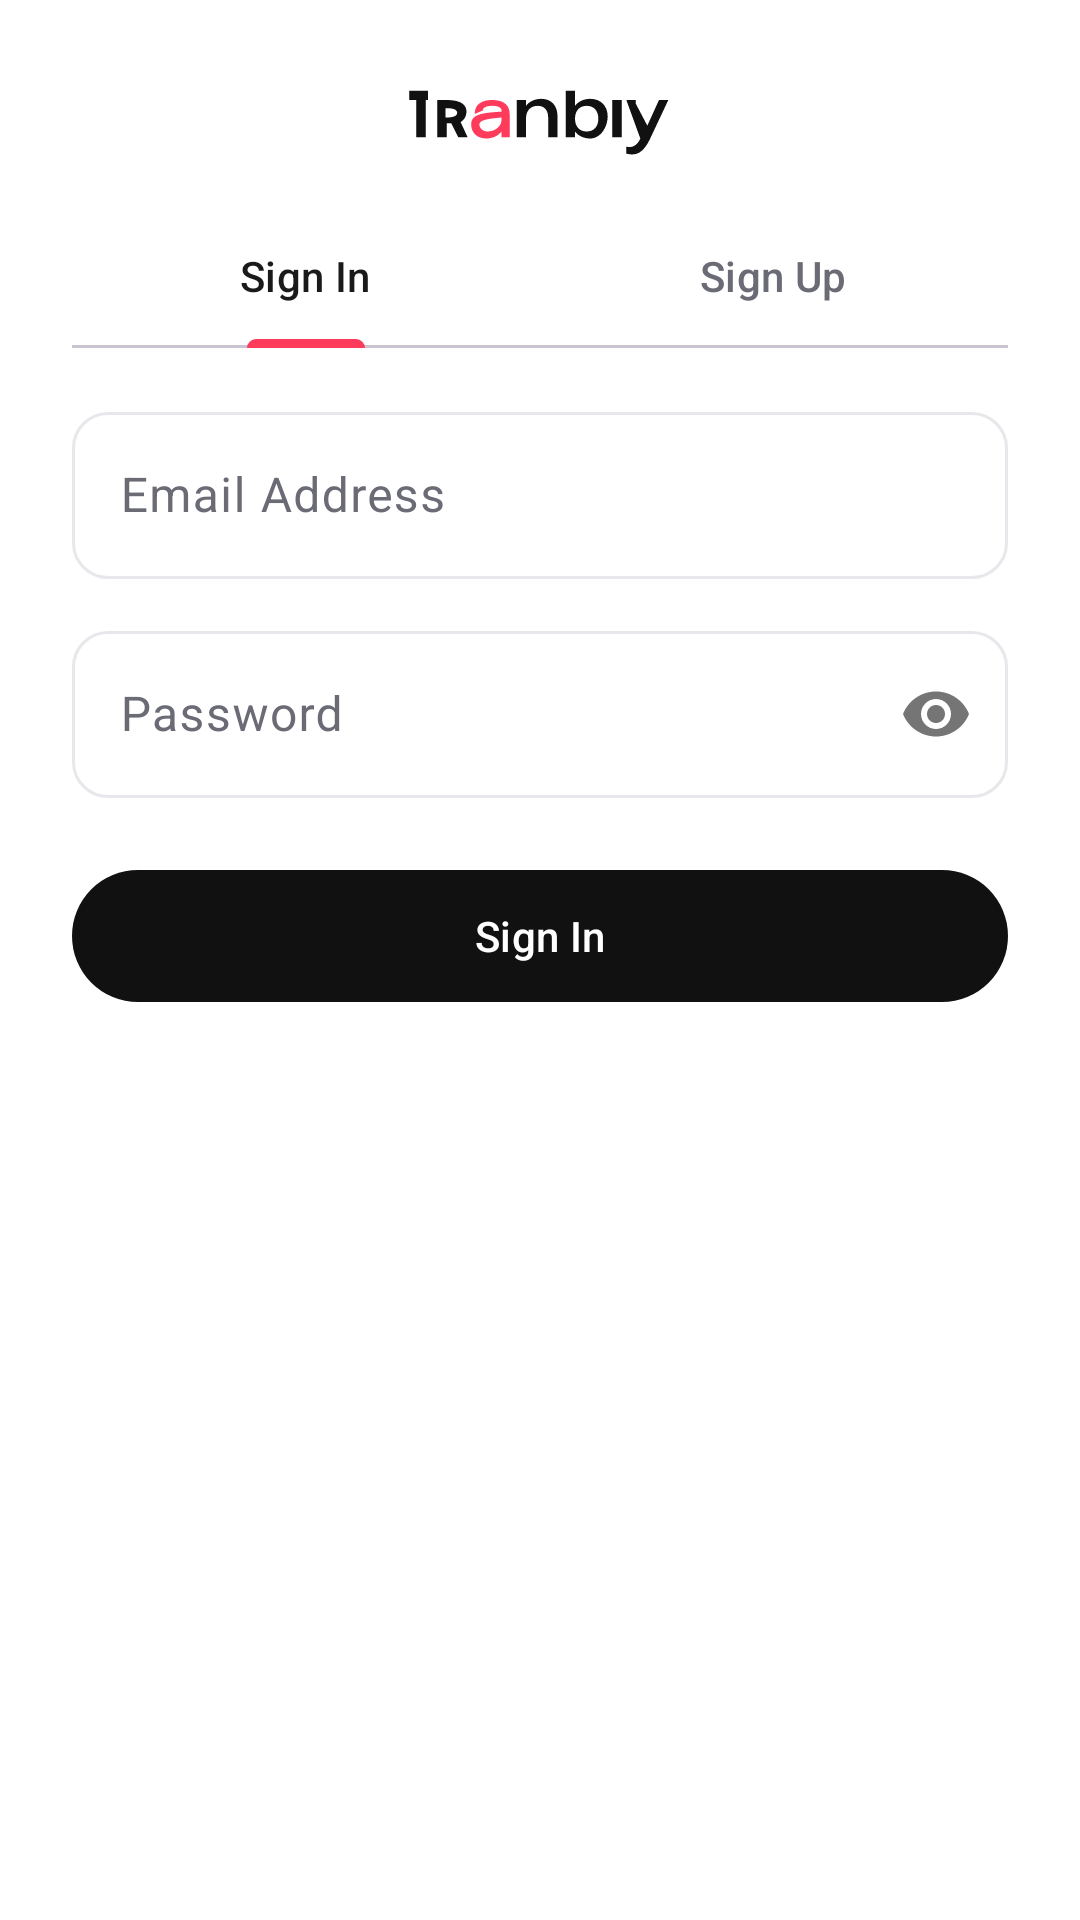

Here is an Android app screen rendered from its layout file. Give the layout XML and the strings, colors and styles it references.
<!-- AndroidManifest.xml: application theme Theme.Trandify1 -->
<!-- res/layout/dialog_auth.xml -->
<?xml version="1.0" encoding="utf-8"?>
<LinearLayout xmlns:android="http://schemas.android.com/apk/res/android"
    xmlns:app="http://schemas.android.com/apk/res-auto"
    android:layout_width="match_parent"
    android:layout_height="wrap_content"
    android:background="@color/app_surface"
    android:orientation="vertical"
    android:padding="24dp">

    
    <ImageView
        android:layout_width="100dp"
        android:layout_height="28dp"
        android:layout_gravity="center_horizontal"
        android:contentDescription="@string/app_name"
        android:src="@drawable/ic_trendifyy_logo" />

    <com.google.android.material.tabs.TabLayout
        android:id="@+id/tab_layout_auth"
        android:layout_width="match_parent"
        android:layout_height="wrap_content"
        android:layout_marginTop="16dp"
        app:tabIndicatorColor="@color/accent_coral"
        app:tabSelectedTextColor="@color/text_primary"
        app:tabTextColor="@color/text_secondary">

        <com.google.android.material.tabs.TabItem
            android:layout_width="wrap_content"
            android:layout_height="wrap_content"
            android:text="Sign In" />

        <com.google.android.material.tabs.TabItem
            android:layout_width="wrap_content"
            android:layout_height="wrap_content"
            android:text="Sign Up" />
    </com.google.android.material.tabs.TabLayout>

    
    <LinearLayout
        android:id="@+id/layout_signin"
        android:layout_width="match_parent"
        android:layout_height="wrap_content"
        android:layout_marginTop="16dp"
        android:orientation="vertical">

        <com.google.android.material.textfield.TextInputLayout
            style="@style/Widget.Material3.TextInputLayout.OutlinedBox"
            android:layout_width="match_parent"
            android:layout_height="wrap_content"
            android:hint="Email Address"
            app:boxCornerRadiusBottomEnd="12dp"
            app:boxCornerRadiusBottomStart="12dp"
            app:boxCornerRadiusTopEnd="12dp"
            app:boxCornerRadiusTopStart="12dp"
            app:startIconDrawable="@drawable/ic_email">

            <com.google.android.material.textfield.TextInputEditText
                android:id="@+id/et_signin_email"
                android:layout_width="match_parent"
                android:layout_height="wrap_content"
                android:inputType="textEmailAddress" />
        </com.google.android.material.textfield.TextInputLayout>

        <com.google.android.material.textfield.TextInputLayout
            style="@style/Widget.Material3.TextInputLayout.OutlinedBox"
            android:layout_width="match_parent"
            android:layout_height="wrap_content"
            android:layout_marginTop="12dp"
            android:hint="Password"
            app:boxCornerRadiusBottomEnd="12dp"
            app:boxCornerRadiusBottomStart="12dp"
            app:boxCornerRadiusTopEnd="12dp"
            app:boxCornerRadiusTopStart="12dp"
            app:passwordToggleEnabled="true">

            <com.google.android.material.textfield.TextInputEditText
                android:id="@+id/et_signin_password"
                android:layout_width="match_parent"
                android:layout_height="wrap_content"
                android:inputType="textPassword" />
        </com.google.android.material.textfield.TextInputLayout>

        <com.google.android.material.button.MaterialButton
            android:id="@+id/btn_signin_submit"
            android:layout_width="match_parent"
            android:layout_height="52dp"
            android:layout_marginTop="20dp"
            android:text="Sign In"
            app:cornerRadius="28dp" />
    </LinearLayout>

    
    <LinearLayout
        android:id="@+id/layout_signup"
        android:layout_width="match_parent"
        android:layout_height="wrap_content"
        android:layout_marginTop="16dp"
        android:orientation="vertical"
        android:visibility="gone">

        <com.google.android.material.textfield.TextInputLayout
            style="@style/Widget.Material3.TextInputLayout.OutlinedBox"
            android:layout_width="match_parent"
            android:layout_height="wrap_content"
            android:hint="Full Name"
            app:boxCornerRadiusBottomEnd="12dp"
            app:boxCornerRadiusBottomStart="12dp"
            app:boxCornerRadiusTopEnd="12dp"
            app:boxCornerRadiusTopStart="12dp"
            app:startIconDrawable="@drawable/ic_user">

            <com.google.android.material.textfield.TextInputEditText
                android:id="@+id/et_signup_name"
                android:layout_width="match_parent"
                android:layout_height="wrap_content"
                android:inputType="textPersonName" />
        </com.google.android.material.textfield.TextInputLayout>

        <com.google.android.material.textfield.TextInputLayout
            style="@style/Widget.Material3.TextInputLayout.OutlinedBox"
            android:layout_width="match_parent"
            android:layout_height="wrap_content"
            android:layout_marginTop="12dp"
            android:hint="Email Address"
            app:boxCornerRadiusBottomEnd="12dp"
            app:boxCornerRadiusBottomStart="12dp"
            app:boxCornerRadiusTopEnd="12dp"
            app:boxCornerRadiusTopStart="12dp"
            app:startIconDrawable="@drawable/ic_email">

            <com.google.android.material.textfield.TextInputEditText
                android:id="@+id/et_signup_email"
                android:layout_width="match_parent"
                android:layout_height="wrap_content"
                android:inputType="textEmailAddress" />
        </com.google.android.material.textfield.TextInputLayout>

        <com.google.android.material.textfield.TextInputLayout
            style="@style/Widget.Material3.TextInputLayout.OutlinedBox"
            android:layout_width="match_parent"
            android:layout_height="wrap_content"
            android:layout_marginTop="12dp"
            android:hint="Phone (10 digits)"
            app:boxCornerRadiusBottomEnd="12dp"
            app:boxCornerRadiusBottomStart="12dp"
            app:boxCornerRadiusTopEnd="12dp"
            app:boxCornerRadiusTopStart="12dp"
            app:startIconDrawable="@drawable/ic_phone">

            <com.google.android.material.textfield.TextInputEditText
                android:id="@+id/et_signup_phone"
                android:layout_width="match_parent"
                android:layout_height="wrap_content"
                android:inputType="phone"
                android:maxLength="10" />
        </com.google.android.material.textfield.TextInputLayout>

        <com.google.android.material.textfield.TextInputLayout
            style="@style/Widget.Material3.TextInputLayout.OutlinedBox"
            android:layout_width="match_parent"
            android:layout_height="wrap_content"
            android:layout_marginTop="12dp"
            android:hint="Password"
            app:boxCornerRadiusBottomEnd="12dp"
            app:boxCornerRadiusBottomStart="12dp"
            app:boxCornerRadiusTopEnd="12dp"
            app:boxCornerRadiusTopStart="12dp"
            app:passwordToggleEnabled="true">

            <com.google.android.material.textfield.TextInputEditText
                android:id="@+id/et_signup_password"
                android:layout_width="match_parent"
                android:layout_height="wrap_content"
                android:inputType="textPassword" />
        </com.google.android.material.textfield.TextInputLayout>

        <com.google.android.material.button.MaterialButton
            android:id="@+id/btn_signup_submit"
            android:layout_width="match_parent"
            android:layout_height="52dp"
            android:layout_marginTop="20dp"
            android:text="Create Account"
            app:cornerRadius="28dp" />
    </LinearLayout>

</LinearLayout>
<!-- resources referenced by this layout -->
<resources>
  <color name="accent_coral">#FF3B5C</color>
  <color name="app_surface">#FFFFFF</color>
  <color name="text_primary">#1A1A1A</color>
  <color name="text_secondary">#6B6B76</color>
  <!-- drawable ic_phone (drawable) -->
  <vector xmlns:android="http://schemas.android.com/apk/res/android"
      android:width="24dp"
      android:height="24dp"
      android:viewportWidth="24"
      android:viewportHeight="24">
      <path
          android:fillColor="#FF000000"
          android:pathData="M6.62,10.79c1.44,2.83 3.76,5.14 6.59,6.59l2.2,-2.2c0.27,-0.27 0.67,-0.36 1.02,-0.24 1.12,0.37 2.33,0.57 3.57,0.57 0.55,0 1,0.45 1,1V20c0,0.55 -0.45,1 -1,1-9.39,0 -17,-7.61 -17,-17 0,-0.55 0.45,-1 1,-1h3.5c0.55,0 1,0.45 1,1 0,1.25 0.2,2.45 0.57,3.57 0.11,0.35 0.03,0.74 -0.24,1.02l-2.2,2.2z" />
  </vector>
  <string name="app_name">Trendifyy</string>
  <style name="Theme.Trandify1" parent="Theme.Trendifyy" />
  <style name="Theme.Trendifyy" parent="Theme.Material3.DayNight.NoActionBar">
          
          <item name="colorPrimary">@color/primary_charcoal</item>
          <item name="colorOnPrimary">@color/primary_on</item>
          <item name="colorSecondary">@color/accent_coral</item>
          <item name="colorOnSecondary">#FFFFFF</item>
          <item name="colorTertiary">@color/accent_violet</item>
  
          
          <item name="android:colorBackground">@color/app_background</item>
          <item name="colorSurface">@color/app_surface</item>
          <item name="colorOnSurface">@color/text_primary</item>
          <item name="colorOnSurfaceVariant">@color/text_secondary</item>
          <item name="colorOutline">@color/outline_color</item>
  
          
          <item name="android:windowBackground">@color/app_background</item>
          <item name="android:statusBarColor">@android:color/transparent</item>
          <item name="android:windowLightStatusBar">true</item>
  
          
          <item name="materialCardViewStyle">@style/Widget.Trendifyy.Card</item>
          <item name="materialButtonStyle">@style/Widget.Trendifyy.Button</item>
          <item name="chipStyle">@style/Widget.Trendifyy.Chip</item>
      </style>
  <color name="primary_charcoal">#111111</color>
  <color name="primary_on">#FFFFFF</color>
  <color name="accent_violet">#7C5CFC</color>
  <color name="app_background">#FAFAFA</color>
  <color name="outline_color">#E8E8EC</color>
  <style name="Widget.Trendifyy.Card" parent="Widget.Material3.CardView.Elevated">
          <item name="cardCornerRadius">16dp</item>
          <item name="cardElevation">2dp</item>
          <item name="cardBackgroundColor">@color/app_surface</item>
          <item name="strokeWidth">1dp</item>
          <item name="strokeColor">@color/outline_color</item>
      </style>
  <style name="Widget.Trendifyy.Button" parent="Widget.Material3.Button">
          <item name="cornerRadius">28dp</item>
          <item name="android:textColor">@color/primary_on</item>
          <item name="backgroundTint">@color/primary_charcoal</item>
          <item name="android:fontFamily">sans-serif-medium</item>
      </style>
  <style name="Widget.Trendifyy.Chip" parent="Widget.Material3.Chip.Filter">
          <item name="chipCornerRadius">20dp</item>
          <item name="chipBackgroundColor">@color/app_surface</item>
          <item name="chipStrokeColor">@color/outline_color</item>
          <item name="chipStrokeWidth">1dp</item>
      </style>
</resources>
